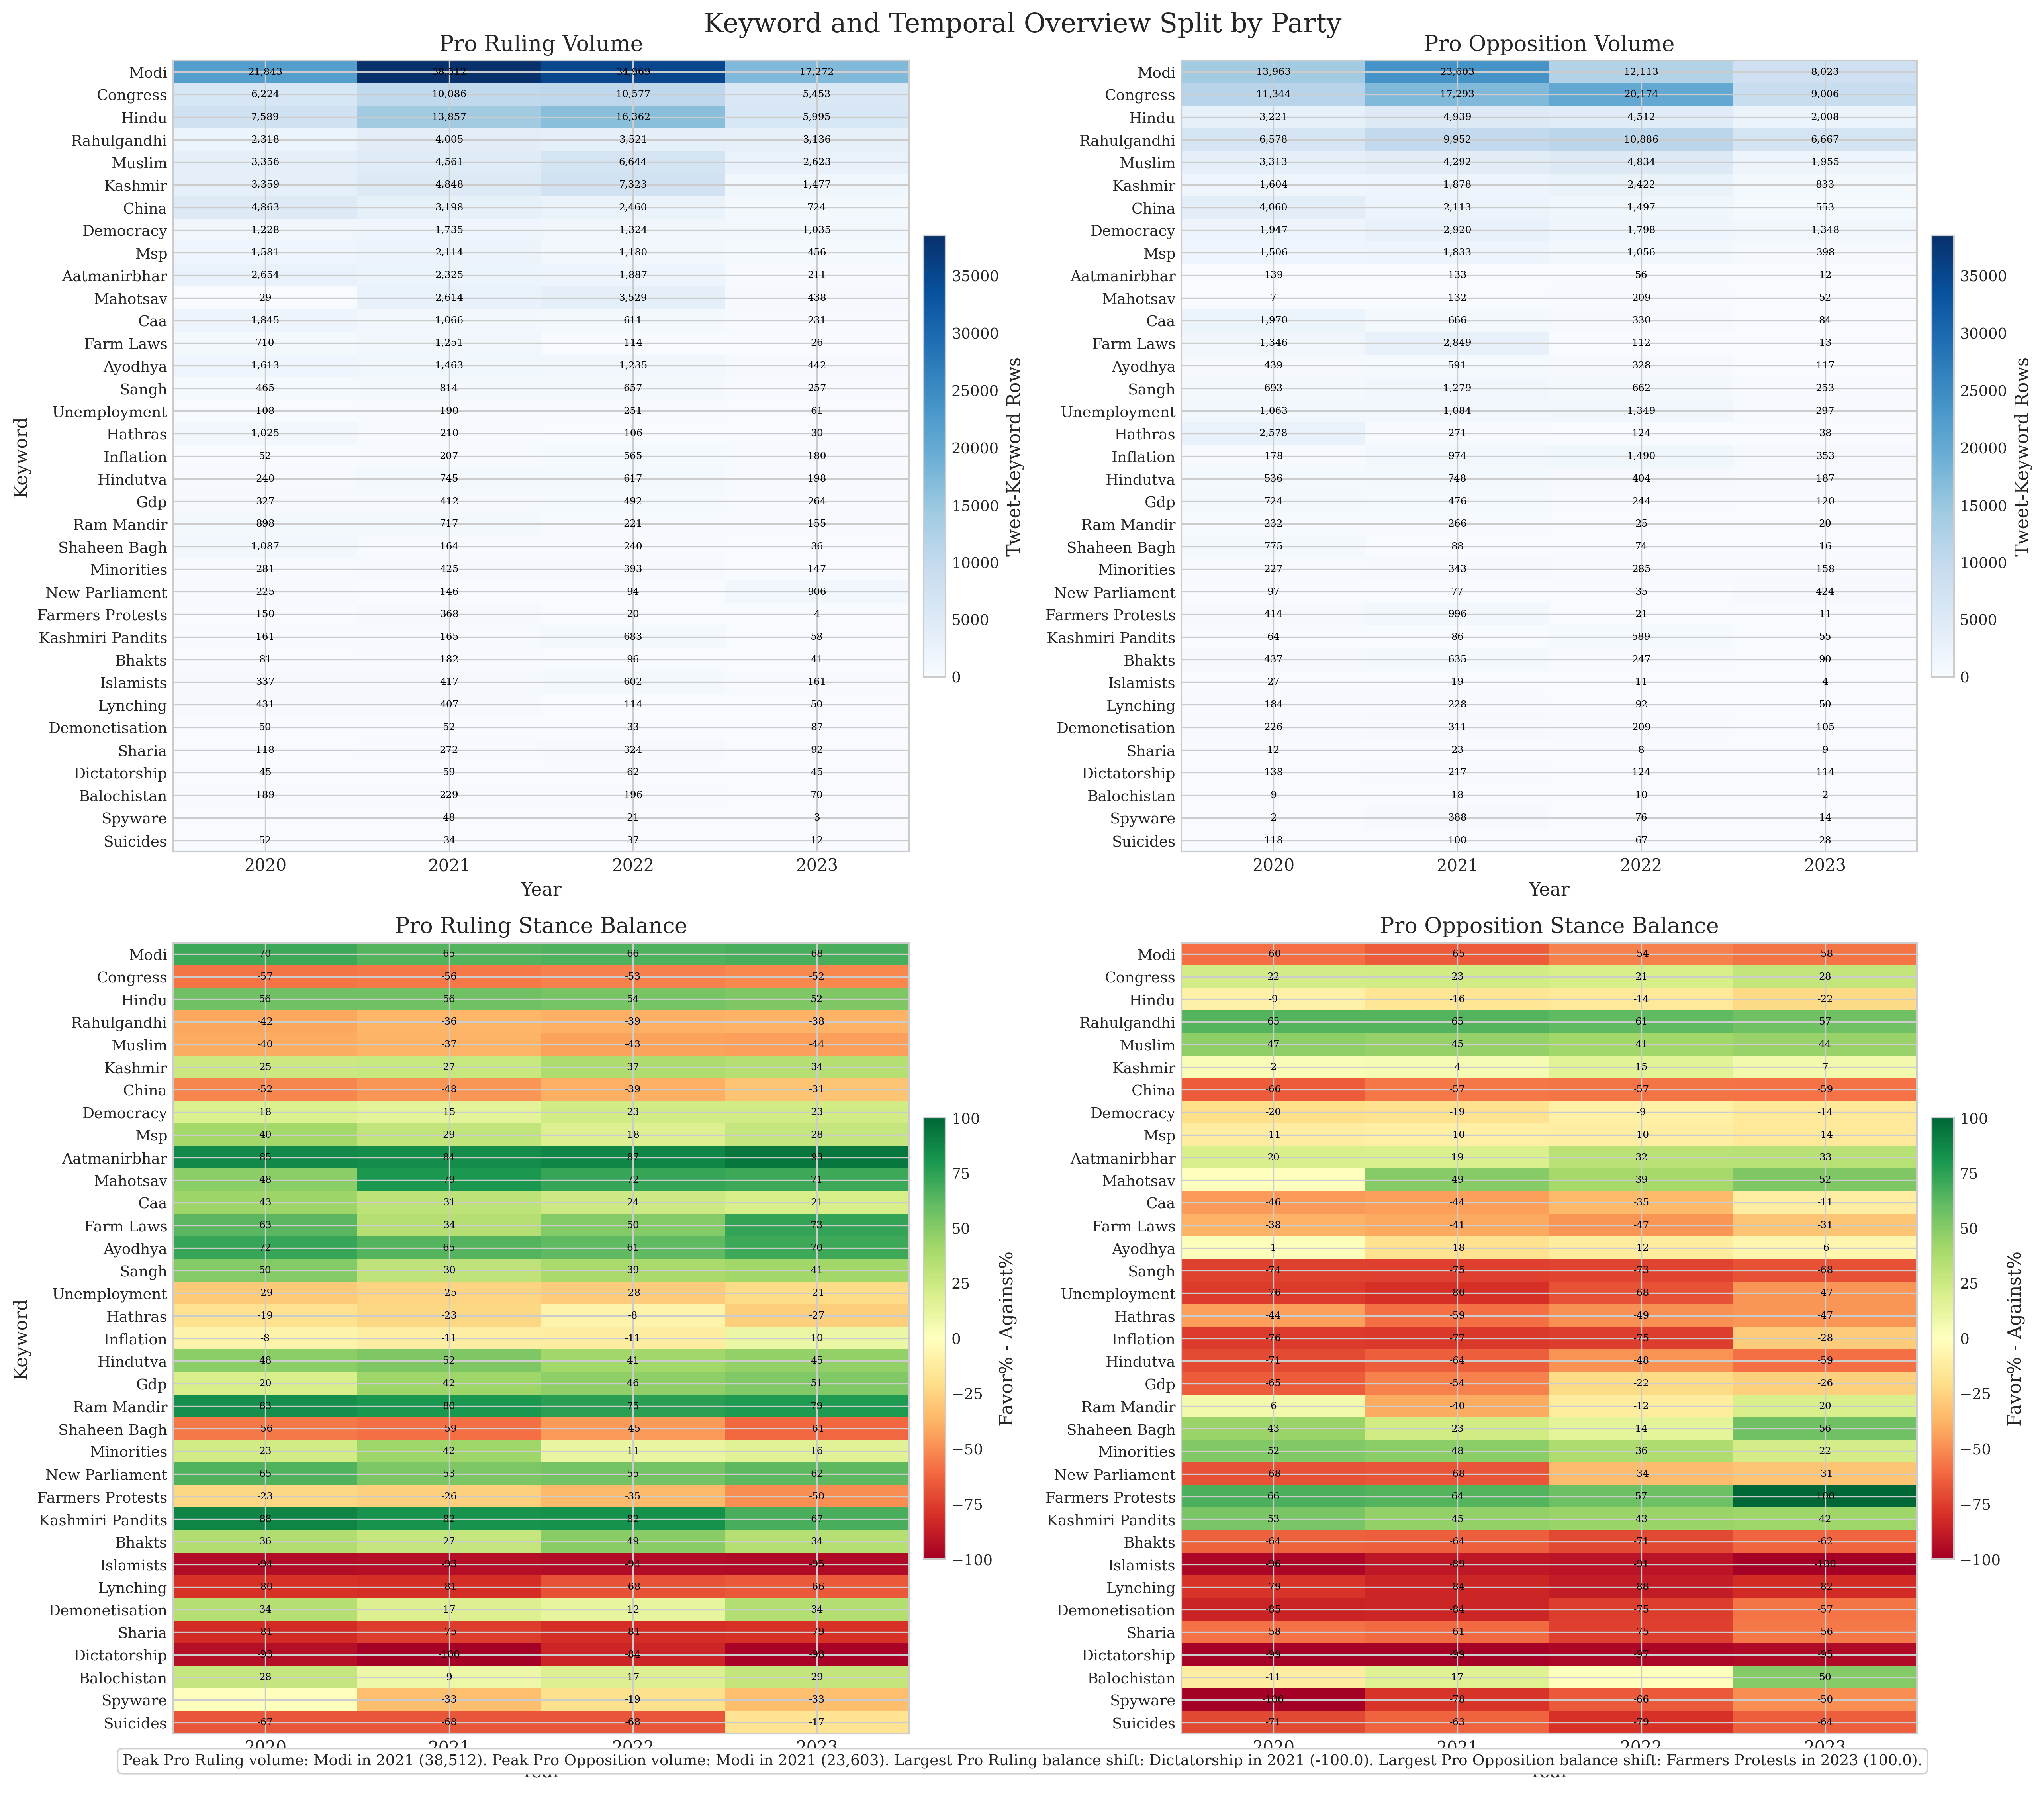

Recreate this plot in Python.
#!/usr/bin/env python3
"""
Keyword + Temporal Overview Split by Party
==========================================

Creates a 2x2 figure with keyword-by-year heatmaps:
1. Pro Ruling volume
2. Pro Opposition volume
3. Pro Ruling stance balance
4. Pro Opposition stance balance

Unit of analysis:
- One row in the final CSV is one unique (tweet, keyword) pair.
- This is the correct unit for keyword-over-time analysis.
"""

from __future__ import annotations

from pathlib import Path

import matplotlib.pyplot as plt
import numpy as np
import pandas as pd


BASE_DIR = Path(__file__).parent.resolve()
FINAL_CSV = BASE_DIR / "extracted_ALL_35keywords_english_hindi_only_final_with_existing_and_inferred_stance.csv"
BRIDGE_CSV = Path(
    "/scratch/ziv_baretto/Research_X/Partisan-Discourse-on-X-English-/Additional_Steps/Crosschecking_and_Joining/SCRIPTS_OuTPUTS/retweet_data_combined_labeled_by_retweet_en_with_hinglish_bridge.csv"
)

OUTPUT_PNG = BASE_DIR / "keyword_temporal_overview_by_party.png"
OUTPUT_PDF = BASE_DIR / "keyword_temporal_overview_by_party.pdf"
OUTPUT_SUMMARY_CSV = BASE_DIR / "keyword_temporal_summary_by_party.csv"

VALID_STANCES = ["favor", "neutral", "against"]
VALID_PARTIES = ["pro ruling", "pro opposition"]
PARTY_LABELS = {"pro ruling": "Pro Ruling", "pro opposition": "Pro Opposition"}

plt.style.use("seaborn-v0_8-whitegrid")
plt.rcParams.update(
    {
        "font.family": "serif",
        "font.serif": ["Times New Roman", "DejaVu Serif", "serif"],
        "font.size": 10,
        "axes.titlesize": 13,
        "axes.labelsize": 11,
        "xtick.labelsize": 10,
        "ytick.labelsize": 9,
    }
)


def load_final_df() -> pd.DataFrame:
    print("=" * 70)
    print("LOADING FINAL STANCE DATA FOR PARTY-SPLIT KEYWORD-TEMPORAL VIEW")
    print("=" * 70)

    df = pd.read_csv(
        FINAL_CSV,
        usecols=["row_id", "keyword", "fewshot_label", "_label_norm"],
        dtype={"row_id": "string", "keyword": "string", "fewshot_label": "string", "_label_norm": "string"},
        low_memory=False,
    )
    df["row_id"] = df["row_id"].fillna("").astype(str).str.strip()
    df["keyword"] = df["keyword"].fillna("").astype(str).str.lower().str.strip()
    df["fewshot_label"] = df["fewshot_label"].fillna("").astype(str).str.lower().str.strip()
    df["party"] = df["_label_norm"].fillna("").astype(str).str.lower().str.strip()
    df = df[
        (df["row_id"] != "")
        & (df["keyword"] != "")
        & (df["fewshot_label"].isin(VALID_STANCES))
        & (df["party"].isin(VALID_PARTIES))
    ].copy()

    print(f"Rows loaded: {len(df):,}")
    print(f"Unique keywords: {df['keyword'].nunique()}")
    return df


def load_year_lookup(target_row_ids: set[str]) -> pd.DataFrame:
    print("\nMatching years from bridge CSV...")
    chunks = []
    for i, chunk in enumerate(
        pd.read_csv(BRIDGE_CSV, usecols=["row_id", "timestamp"], dtype="string", chunksize=250000, low_memory=False)
    ):
        chunk["row_id"] = chunk["row_id"].fillna("").astype(str).str.strip()
        chunk["timestamp"] = chunk["timestamp"].fillna("").astype(str).str.strip()
        matched = chunk[chunk["row_id"].isin(target_row_ids)].copy()
        if not matched.empty:
            matched["year"] = matched["timestamp"].str.slice(0, 4)
            chunks.append(matched[["row_id", "year"]])
        if (i + 1) % 10 == 0:
            print(f"  Processed {(i + 1) * 250000:,} bridge rows...")

    lookup = pd.concat(chunks, ignore_index=True).drop_duplicates(subset=["row_id"], keep="first")
    print(f"Matched row_ids: {len(lookup):,}")
    return lookup


def build_summary(df: pd.DataFrame, year_lookup: pd.DataFrame) -> tuple[pd.DataFrame, list[str], list[str]]:
    merged = df.merge(year_lookup, on="row_id", how="left", validate="many_to_one")
    missing_years = merged["year"].isna().sum()
    if missing_years:
        raise ValueError(f"{missing_years:,} rows are missing year after the bridge join.")

    years = sorted(merged["year"].dropna().unique().tolist())

    counts = (
        merged.groupby(["keyword", "year", "party"], as_index=False)
        .size()
        .rename(columns={"size": "tweet_keyword_rows"})
    )

    stance_counts = (
        merged.groupby(["keyword", "year", "party", "fewshot_label"], as_index=False)
        .size()
        .rename(columns={"size": "n"})
    )
    stance_pivot = (
        stance_counts.pivot(index=["keyword", "year", "party"], columns="fewshot_label", values="n")
        .fillna(0)
        .reindex(columns=VALID_STANCES, fill_value=0)
        .reset_index()
    )
    stance_pivot["total"] = stance_pivot[VALID_STANCES].sum(axis=1)
    stance_pivot["favor_pct"] = np.where(stance_pivot["total"] > 0, stance_pivot["favor"] / stance_pivot["total"] * 100.0, 0.0)
    stance_pivot["against_pct"] = np.where(stance_pivot["total"] > 0, stance_pivot["against"] / stance_pivot["total"] * 100.0, 0.0)
    stance_pivot["stance_balance"] = stance_pivot["favor_pct"] - stance_pivot["against_pct"]

    summary = counts.merge(
        stance_pivot[
            ["keyword", "year", "party", "favor", "neutral", "against", "total", "favor_pct", "against_pct", "stance_balance"]
        ],
        on=["keyword", "year", "party"],
        how="left",
        validate="one_to_one",
    )

    keyword_order = (
        summary.groupby("keyword")["tweet_keyword_rows"]
        .sum()
        .sort_values(ascending=False)
        .index.tolist()
    )

    return summary, keyword_order, years


def build_matrix(summary: pd.DataFrame, keyword_order: list[str], years: list[str], party: str, value_col: str) -> pd.DataFrame:
    return (
        summary[summary["party"] == party]
        .pivot(index="keyword", columns="year", values=value_col)
        .reindex(index=keyword_order, columns=years)
        .fillna(0)
    )


def annotate_heatmap(ax, matrix: pd.DataFrame, fmt: str, fontsize: int) -> None:
    for i in range(matrix.shape[0]):
        for j in range(matrix.shape[1]):
            value = matrix.iloc[i, j]
            if value != 0:
                ax.text(j, i, fmt.format(value), ha="center", va="center", fontsize=fontsize, color="black")


def plot_overview(summary: pd.DataFrame, keyword_order: list[str], years: list[str]) -> None:
    vol_ruling = build_matrix(summary, keyword_order, years, "pro ruling", "tweet_keyword_rows")
    vol_opp = build_matrix(summary, keyword_order, years, "pro opposition", "tweet_keyword_rows")
    bal_ruling = build_matrix(summary, keyword_order, years, "pro ruling", "stance_balance")
    bal_opp = build_matrix(summary, keyword_order, years, "pro opposition", "stance_balance")

    volume_vmax = max(vol_ruling.to_numpy().max(), vol_opp.to_numpy().max(), 1)
    balance_vmax = max(
        np.abs(bal_ruling.to_numpy()).max(),
        np.abs(bal_opp.to_numpy()).max(),
        1.0,
    )

    fig, axes = plt.subplots(
        2,
        2,
        figsize=(17, max(14, 0.42 * len(keyword_order))),
        constrained_layout=True,
    )

    panels = [
        (axes[0, 0], vol_ruling, f"{PARTY_LABELS['pro ruling']} Volume", "Blues", 0, volume_vmax, "{:,.0f}", 6),
        (axes[0, 1], vol_opp, f"{PARTY_LABELS['pro opposition']} Volume", "Blues", 0, volume_vmax, "{:,.0f}", 6),
        (axes[1, 0], bal_ruling, f"{PARTY_LABELS['pro ruling']} Stance Balance", "RdYlGn", -balance_vmax, balance_vmax, "{:.0f}", 6),
        (axes[1, 1], bal_opp, f"{PARTY_LABELS['pro opposition']} Stance Balance", "RdYlGn", -balance_vmax, balance_vmax, "{:.0f}", 6),
    ]

    for ax, matrix, title, cmap, vmin, vmax, fmt, fs in panels:
        im = ax.imshow(matrix.to_numpy(), aspect="auto", cmap=cmap, vmin=vmin, vmax=vmax)
        ax.set_title(title)
        ax.set_xticks(np.arange(len(years)))
        ax.set_xticklabels(years)
        ax.set_yticks(np.arange(len(keyword_order)))
        ax.set_yticklabels([kw.title() for kw in keyword_order])
        ax.set_xlabel("Year")
        annotate_heatmap(ax, matrix, fmt, fs)

        cbar = fig.colorbar(im, ax=ax, fraction=0.030, pad=0.02)
        cbar.set_label("Tweet-Keyword Rows" if "Volume" in title else "Favor% - Against%")

    axes[0, 0].set_ylabel("Keyword")
    axes[1, 0].set_ylabel("Keyword")

    peak_ruling = summary[summary["party"] == "pro ruling"].loc[summary[summary["party"] == "pro ruling"]["tweet_keyword_rows"].idxmax()]
    peak_opp = summary[summary["party"] == "pro opposition"].loc[summary[summary["party"] == "pro opposition"]["tweet_keyword_rows"].idxmax()]
    shift_ruling = summary[summary["party"] == "pro ruling"].loc[summary[summary["party"] == "pro ruling"]["stance_balance"].abs().idxmax()]
    shift_opp = summary[summary["party"] == "pro opposition"].loc[summary[summary["party"] == "pro opposition"]["stance_balance"].abs().idxmax()]

    fig.suptitle("Keyword and Temporal Overview Split by Party", fontsize=16, y=1.01)
    fig.text(
        0.5,
        0.01,
        (
            f"Peak Pro Ruling volume: {peak_ruling['keyword'].title()} in {peak_ruling['year']} "
            f"({int(peak_ruling['tweet_keyword_rows']):,}). "
            f"Peak Pro Opposition volume: {peak_opp['keyword'].title()} in {peak_opp['year']} "
            f"({int(peak_opp['tweet_keyword_rows']):,}). "
            f"Largest Pro Ruling balance shift: {shift_ruling['keyword'].title()} in {shift_ruling['year']} "
            f"({shift_ruling['stance_balance']:.1f}). "
            f"Largest Pro Opposition balance shift: {shift_opp['keyword'].title()} in {shift_opp['year']} "
            f"({shift_opp['stance_balance']:.1f})."
        ),
        ha="center",
        va="bottom",
        fontsize=9,
        bbox=dict(facecolor="white", edgecolor="#d0d0d0", boxstyle="round,pad=0.35"),
    )

    plt.savefig(OUTPUT_PNG, dpi=300, bbox_inches="tight")
    plt.savefig(OUTPUT_PDF, dpi=300, bbox_inches="tight", format="pdf")
    plt.close()

    print(f"\nSaved: {OUTPUT_PNG}")
    print(f"Saved: {OUTPUT_PDF}")


def main() -> None:
    df = load_final_df()
    year_lookup = load_year_lookup(set(df["row_id"].unique()))
    summary, keyword_order, years = build_summary(df, year_lookup)
    summary.to_csv(OUTPUT_SUMMARY_CSV, index=False)

    print(f"\nKeywords in plot: {len(keyword_order)}")
    print(f"Years in plot: {years}")
    print(f"Saved: {OUTPUT_SUMMARY_CSV}")

    plot_overview(summary, keyword_order, years)

    print("\n" + "=" * 70)
    print("KEYWORD TEMPORAL OVERVIEW BY PARTY COMPLETE")
    print("=" * 70)


if __name__ == "__main__":
    main()
